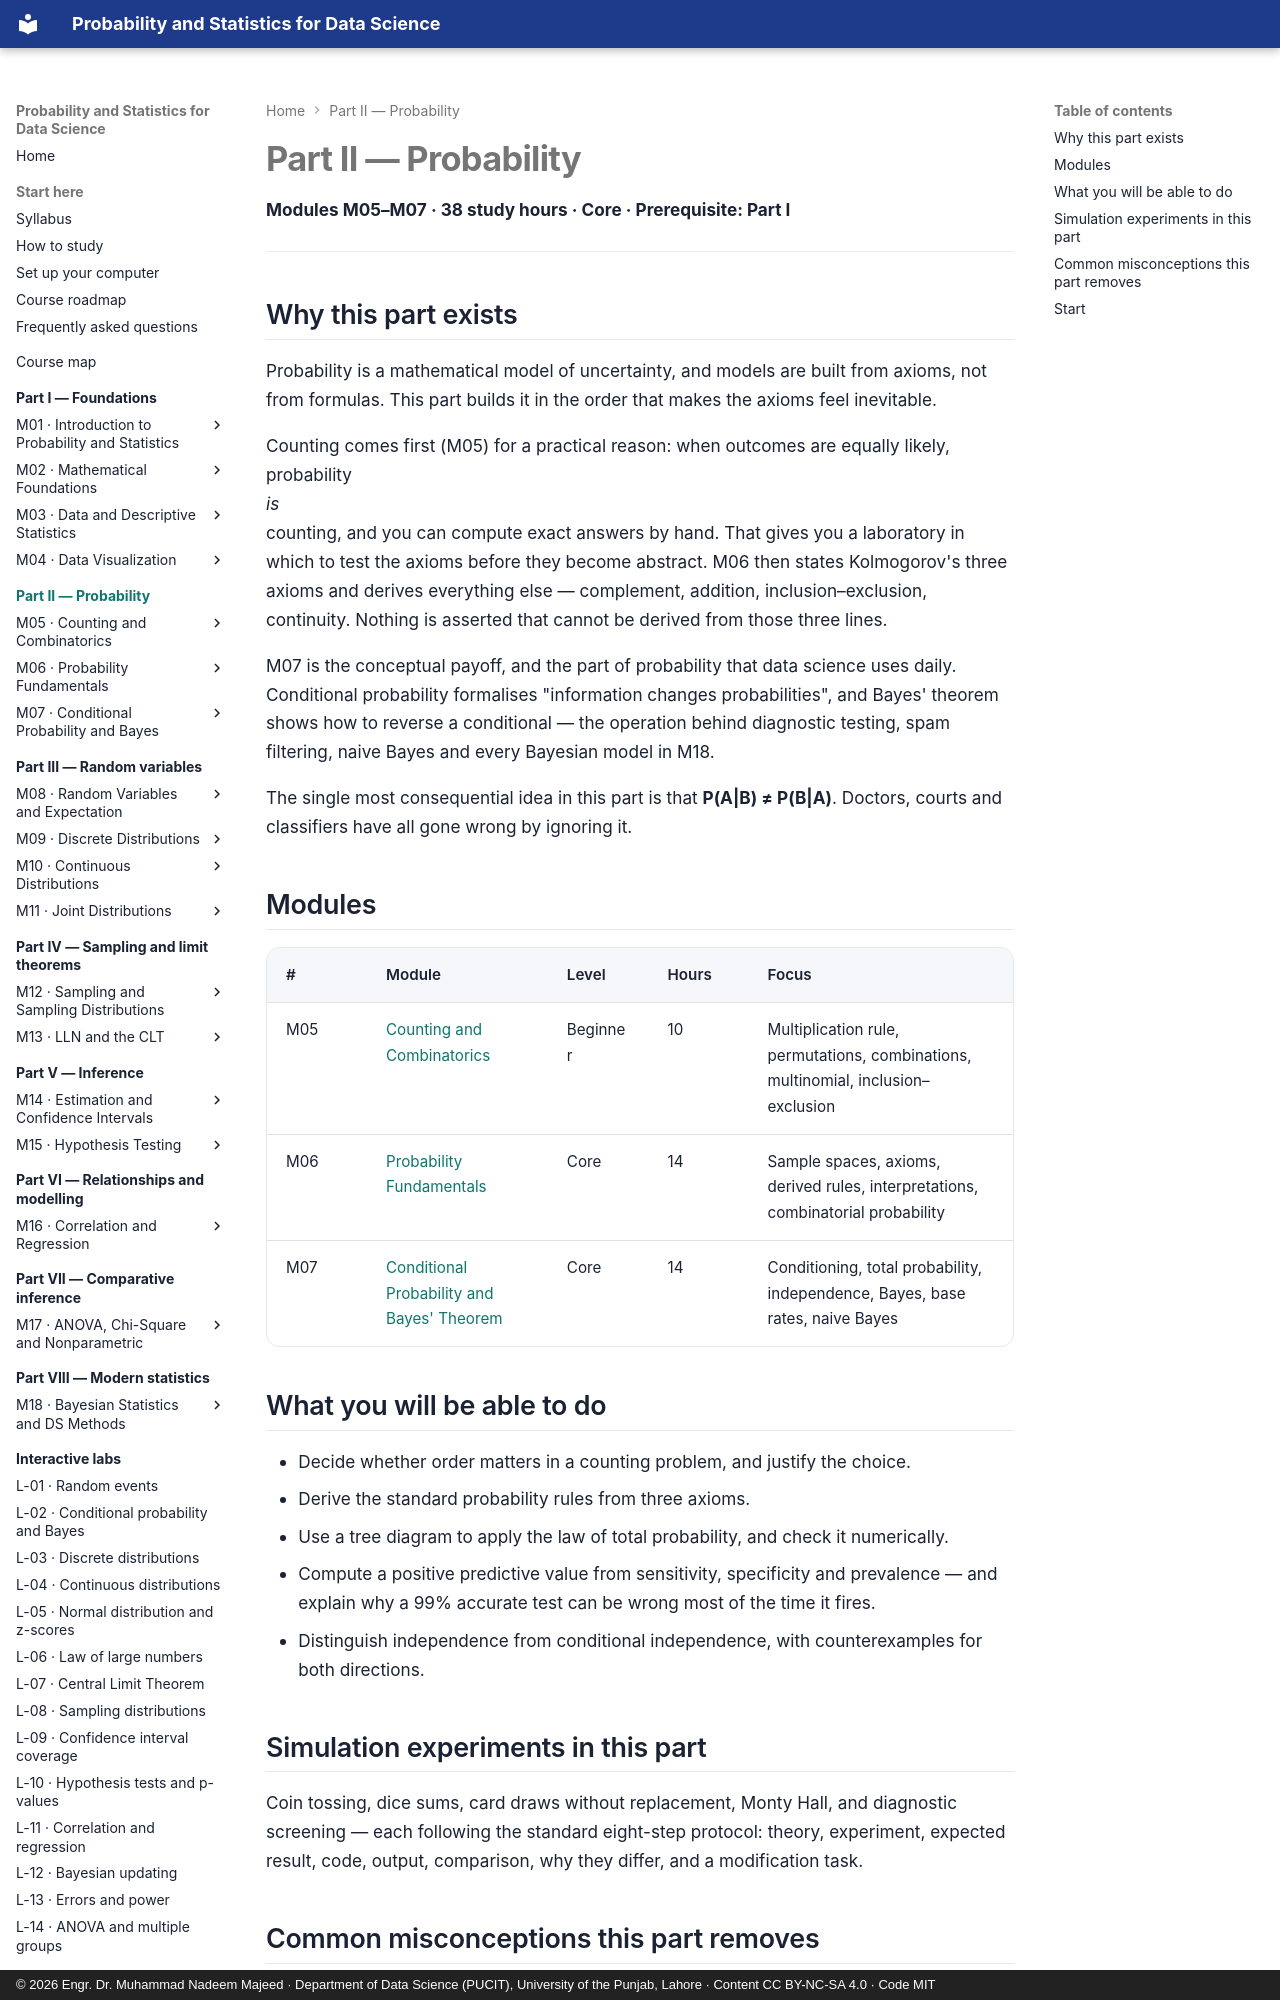

repository: nadeem-majeedch/Probability-and-Statistics · page: part-2-probability/index.html · generator: mkdocs · copyright: © 2026 Engr. Dr. Muhammad Nadeem Majeed · Department of Data Science (PUCIT), University of the Punjab, Lahore · Content CC BY-NC-SA 4.0 · Code MIT

---
title: Part II — Probability
description: Counting, probability fundamentals, conditional probability and Bayes' theorem. Modules M05–M07.
---

# Part II — Probability

**Modules M05–M07 · 38 study hours · Core · Prerequisite: Part I**

---

## Why this part exists

Probability is a mathematical model of uncertainty, and models are built from axioms,
not from formulas. This part builds it in the order that makes the axioms feel
inevitable.

Counting comes first (M05) for a practical reason: when outcomes are equally likely,
probability *is* counting, and you can compute exact answers by hand. That gives you a
laboratory in which to test the axioms before they become abstract. M06 then states
Kolmogorov's three axioms and derives everything else — complement, addition,
inclusion–exclusion, continuity. Nothing is asserted that cannot be derived from those
three lines.

M07 is the conceptual payoff, and the part of probability that data science uses
daily. Conditional probability formalises "information changes probabilities", and
Bayes' theorem shows how to reverse a conditional — the operation behind diagnostic
testing, spam filtering, naive Bayes and every Bayesian model in M18.

The single most consequential idea in this part is that **P(A|B) ≠ P(B|A)**. Doctors,
courts and classifiers have all gone wrong by ignoring it.

## Modules

| # | Module | Level | Hours | Focus |
|---|---|---|---|---|
| M05 | [Counting and Combinatorics](../modules/05-counting-and-combinatorics.md) | Beginner | 10 | Multiplication rule, permutations, combinations, multinomial, inclusion–exclusion |
| M06 | [Probability Fundamentals](../modules/06-probability-fundamentals.md) | Core | 14 | Sample spaces, axioms, derived rules, interpretations, combinatorial probability |
| M07 | [Conditional Probability and Bayes' Theorem](../modules/07-conditional-probability-and-bayes.md) | Core | 14 | Conditioning, total probability, independence, Bayes, base rates, naive Bayes |
